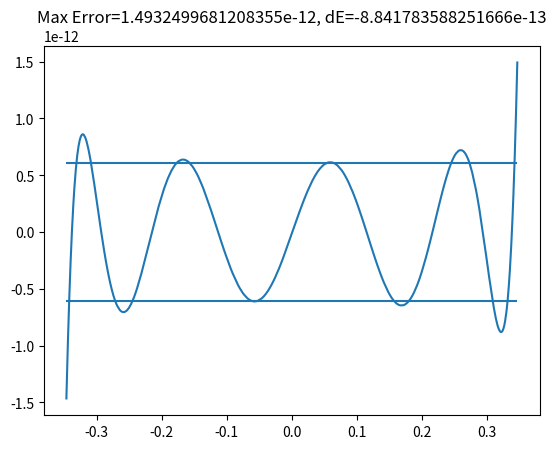
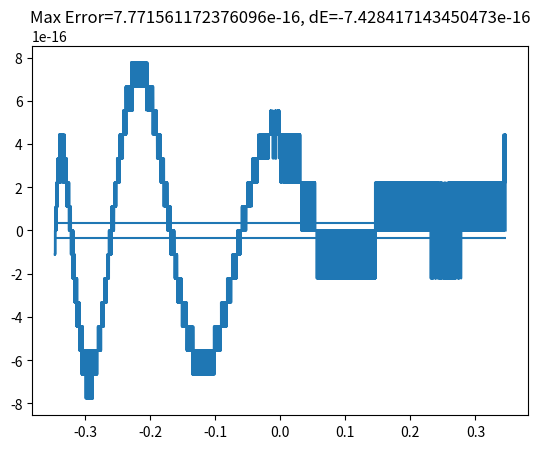

Python code for these plots, in order: (Note: this script raises an exception after producing the figures.)
import numpy as np
from numpy.polynomial.polynomial import Polynomial
from scipy.special import cosdg
import matplotlib.pyplot as plt
import itertools

# Set polynomial order
order = 8

# Interpolate from the rescaled range [-0.5 ln(2), +0.5 ln(2)]
# TODO: Table lookup?
bound = 0.5 * np.log(2.)

# Config
plot_all = True

#---

# Interpolation of an nth order polynomial requires n+1 points
n_nodes = order + 2

# Initialize with Chebyshev nodes, which should approximate the extrema and
# capture oscillation of the error.
# First and last point are extrema, separated by 0.5 dTheta, but the n zeros
# are separated by dTheta.
# 180 = 0.5 dTheta + n dTheta + 0.5 dTheta

d_angle = 180. / n_nodes

angles = np.linspace(0.5 * d_angle, 180. - 0.5 * d_angle, n_nodes)
nodes = bound * cosdg(angles)

# Check output
print(nodes)


#---
x = np.linspace(-bound, bound, 20000)

# Start the Remez minimax solver.
for nr in range(20):

    #-- construct the polynomial --#

    # Construct the matrix
    R = np.vander(nodes, N=n_nodes-1, increasing=True)
    # TODO: Better way to do this?
    R = np.append(R, [[(-1)**k] for k in range(n_nodes)], axis=1)

    # Use numpy precision
    f = np.exp(nodes)

    coeff = np.linalg.solve(R, f)

    # And build the polynomial
    mm_poly = Polynomial(coeff[:-1])

    err = np.exp(x) - mm_poly(x)

    #-- check for convergence --#

    # Hard condition
    abs_err_bound = np.all(err < coeff[-1])

    # Soft condition: error is within 1ulp (I think?)
    # TODO: Prob not handling this correctly...
    soft_err_bound = abs(np.max(err)) - abs(coeff[-1]) < 2**-53

    # What we really want: abs(np.max(err) < 2**53)
    # but I doubt we're anywhere near that...

    if plot_all:
        # Plot the first estimate
        plt.plot(x, err)
        plt.hlines(y=[coeff[-1], -coeff[-1]], xmin=-bound, xmax=bound)
        plt.title(f"Max Error={np.max(err)}, dE={abs(coeff[-1]) - abs(np.max(err))}")
        plt.show()

    # If we've converged, then we're done.
    if abs_err_bound or soft_err_bound:
        if not plot_all:
            # Plot the first estimate
            plt.plot(x, err)
            plt.hlines(y=[coeff[-1], -coeff[-1]], xmin=-bound, xmax=bound)
            plt.title(f"Max Error={np.max(err)}, dE={abs(coeff[-1] - np.max(err))}")
            plt.show()

        break

    #-- update nodes --#

    # Update the positions of the extrema if necessary
    # Find the roots of the error function on a dense grid.
    # TODO: Find a better method
    roots = np.where(np.sign(err[:-1]) != np.sign(err[1:]))[0]
    if roots[0] != 0:
        roots = np.insert(roots, 0, 0)
    roots = np.append(roots, len(err))
    print("roots?", roots)

    # Now find the extrema in each segment
    # TODO: Again, write our own algorithm
    # TODO: Enforce minimum spacing if cond(R) is too high?
    nodes = np.array([
        x[l + np.abs(err[l:r]).argmax()]
        for l, r in itertools.pairwise(roots)
        if l != r
    ])

    n_nodes = len(nodes)
    print("nodes?", nodes)
